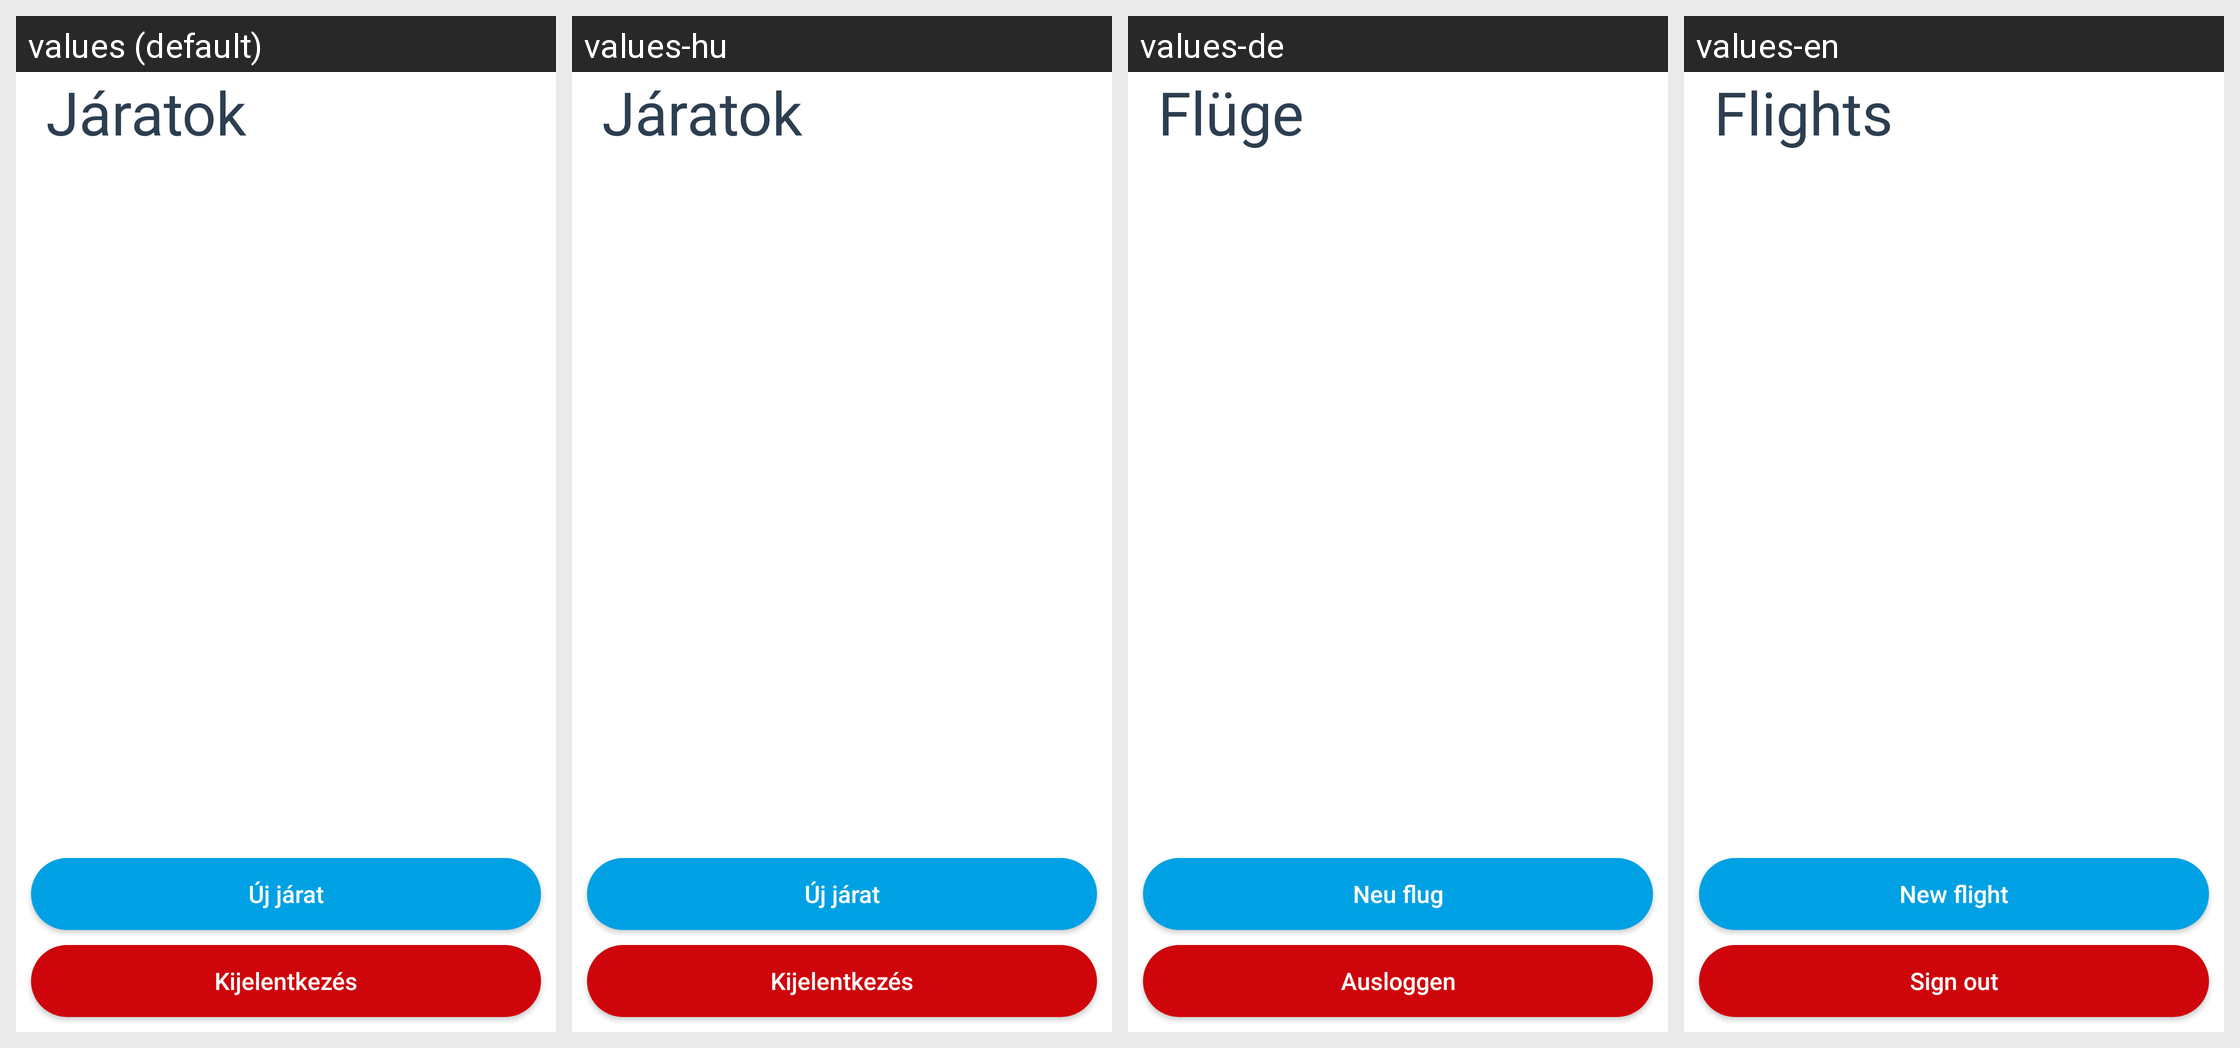

The Android screen above is rendered under several locales of the same app. Produce the string resources it draws, with the default and per-locale values.
Android screen res/layout/activity_jarat_admin.xml rendered under 4 locales, left to right: values (default), values-hu, values-de, values-en. Device: Nexus 5 (rendered at 1080×1920; each locale shown at half size, 540×960, under a caption strip naming it); theme Theme.MaterialComponents.DayNight.NoActionBar.
Strings drawn on this screen, with the default value and each locale's value (text and hints the layout hard-codes, and strings that could not be matched under every locale, appear in the picture but are not listed):

jaratok
  values: Járatok
  values-hu: Járatok
  values-de: Flüge
  values-en: Flights

ujJarat
  values: Új járat
  values-hu: Új járat
  values-de: Neu flug
  values-en: New flight

logout
  values: Kijelentkezés
  values-hu: Kijelentkezés
  values-de: Ausloggen
  values-en: Sign out
